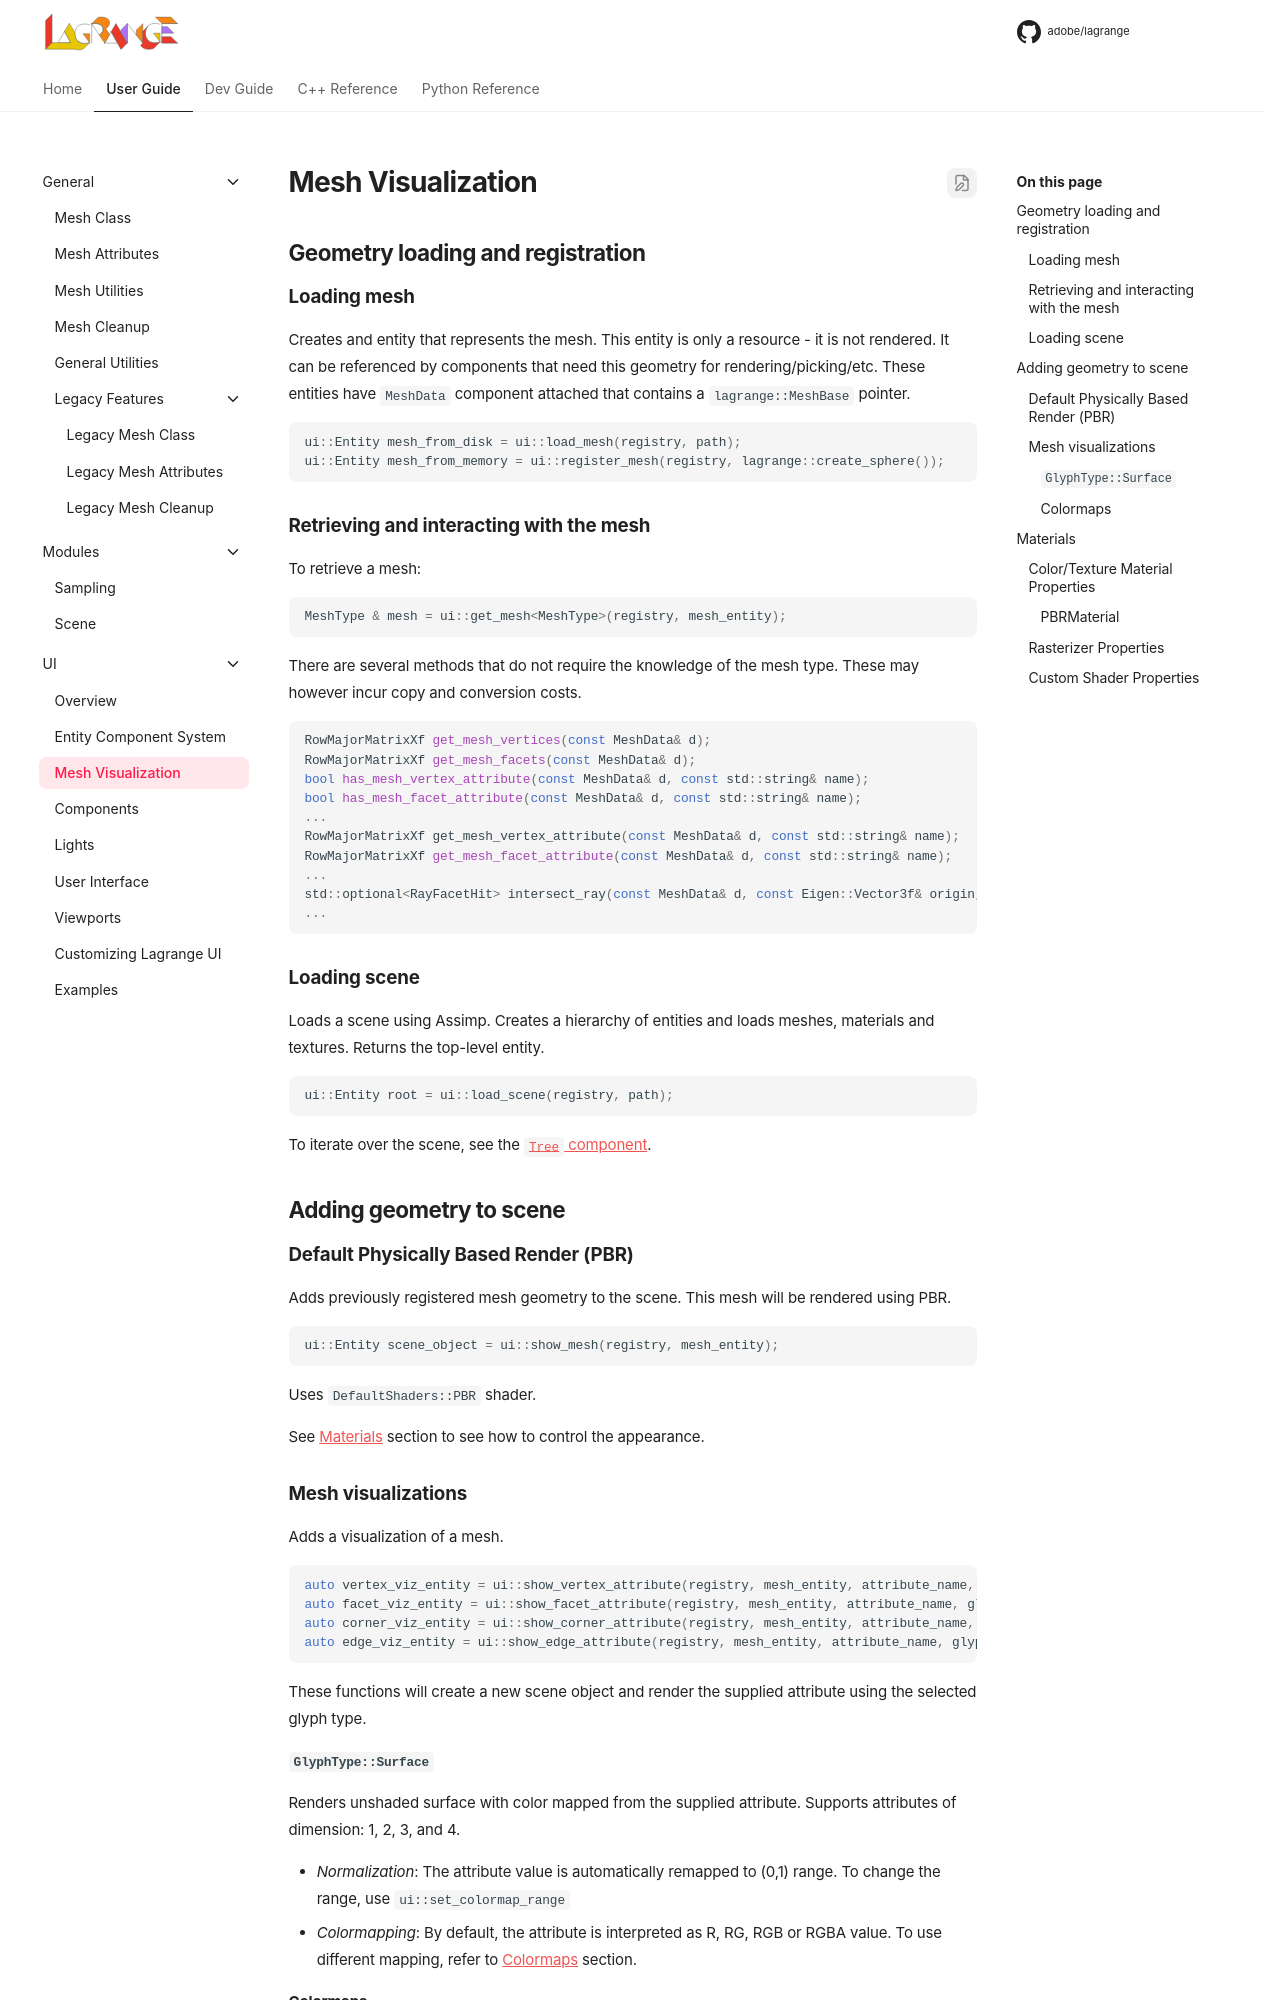

repository: adobe/lagrange-docs · page: user/ui/mesh-visualization/index.html · generator: mkdocs

<!-- $ignore -->

# Mesh Visualization

## Geometry loading and registration

### Loading mesh

Creates and entity that represents the mesh. This entity is only a resource - it is not rendered.
It can be referenced by components that need this geometry for rendering/picking/etc.
These entities have `MeshData` component attached that contains a `lagrange::MeshBase` pointer.

```c++
ui::Entity mesh_from_disk = ui::load_mesh(registry, path);
ui::Entity mesh_from_memory = ui::register_mesh(registry, lagrange::create_sphere());
```

### Retrieving and interacting with the mesh

To retrieve a mesh:
```c++
MeshType & mesh = ui::get_mesh<MeshType>(registry, mesh_entity);
```

There are several methods that do not require the knowledge of the mesh type. These may however
incur copy and conversion costs.
```c++
RowMajorMatrixXf get_mesh_vertices(const MeshData& d);
RowMajorMatrixXf get_mesh_facets(const MeshData& d);
bool has_mesh_vertex_attribute(const MeshData& d, const std::string& name);
bool has_mesh_facet_attribute(const MeshData& d, const std::string& name);
...
RowMajorMatrixXf get_mesh_vertex_attribute(const MeshData& d, const std::string& name);
RowMajorMatrixXf get_mesh_facet_attribute(const MeshData& d, const std::string& name);
...
std::optional<RayFacetHit> intersect_ray(const MeshData& d, const Eigen::Vector3f& origin, const Eigen::Vector3f& dir);
...
```

### Loading scene

Loads a scene using Assimp. Creates a hierarchy of entities and loads meshes, materials and
textures. Returns the top-level entity.

```c++
ui::Entity root = ui::load_scene(registry, path);
```

To iterate over the scene, see the [`Tree` component](components.md#tree).

## Adding geometry to scene

### Default Physically Based Render (PBR)

Adds previously registered mesh geometry to the scene. This mesh will be rendered using PBR.

```c++
ui::Entity scene_object = ui::show_mesh(registry, mesh_entity);
```

Uses `DefaultShaders::PBR` shader.

See [Materials](mesh-visualization.md#materials) section to see how to control the appearance.

### Mesh visualizations

Adds a visualization of a mesh. {% if is_corp %} Designed after the discussion
[here](https://github.com/Research-Adobe/lagrange/issues/194). {% endif %}

```c++
auto vertex_viz_entity = ui::show_vertex_attribute(registry, mesh_entity, attribute_name, glyph_type);
auto facet_viz_entity = ui::show_facet_attribute(registry, mesh_entity, attribute_name, glyph_type);
auto corner_viz_entity = ui::show_corner_attribute(registry, mesh_entity, attribute_name, glyph_type);
auto edge_viz_entity = ui::show_edge_attribute(registry, mesh_entity, attribute_name, glyph_type);
```

These functions will create a new scene object and render the supplied attribute using the selected glyph type.

#### `GlyphType::Surface`

Renders unshaded surface with color mapped from the supplied attribute. Supports attributes of dimension: 1, 2, 3, and 4.

- *Normalization*: The attribute value is automatically remapped to (0,1) range. To change the
  range, use `ui::set_colormap_range`
- *Colormapping*: By default, the attribute is interpreted as R, RG, RGB or RGBA value. To use
  different mapping, refer to [Colormaps](#colormaps) section.
